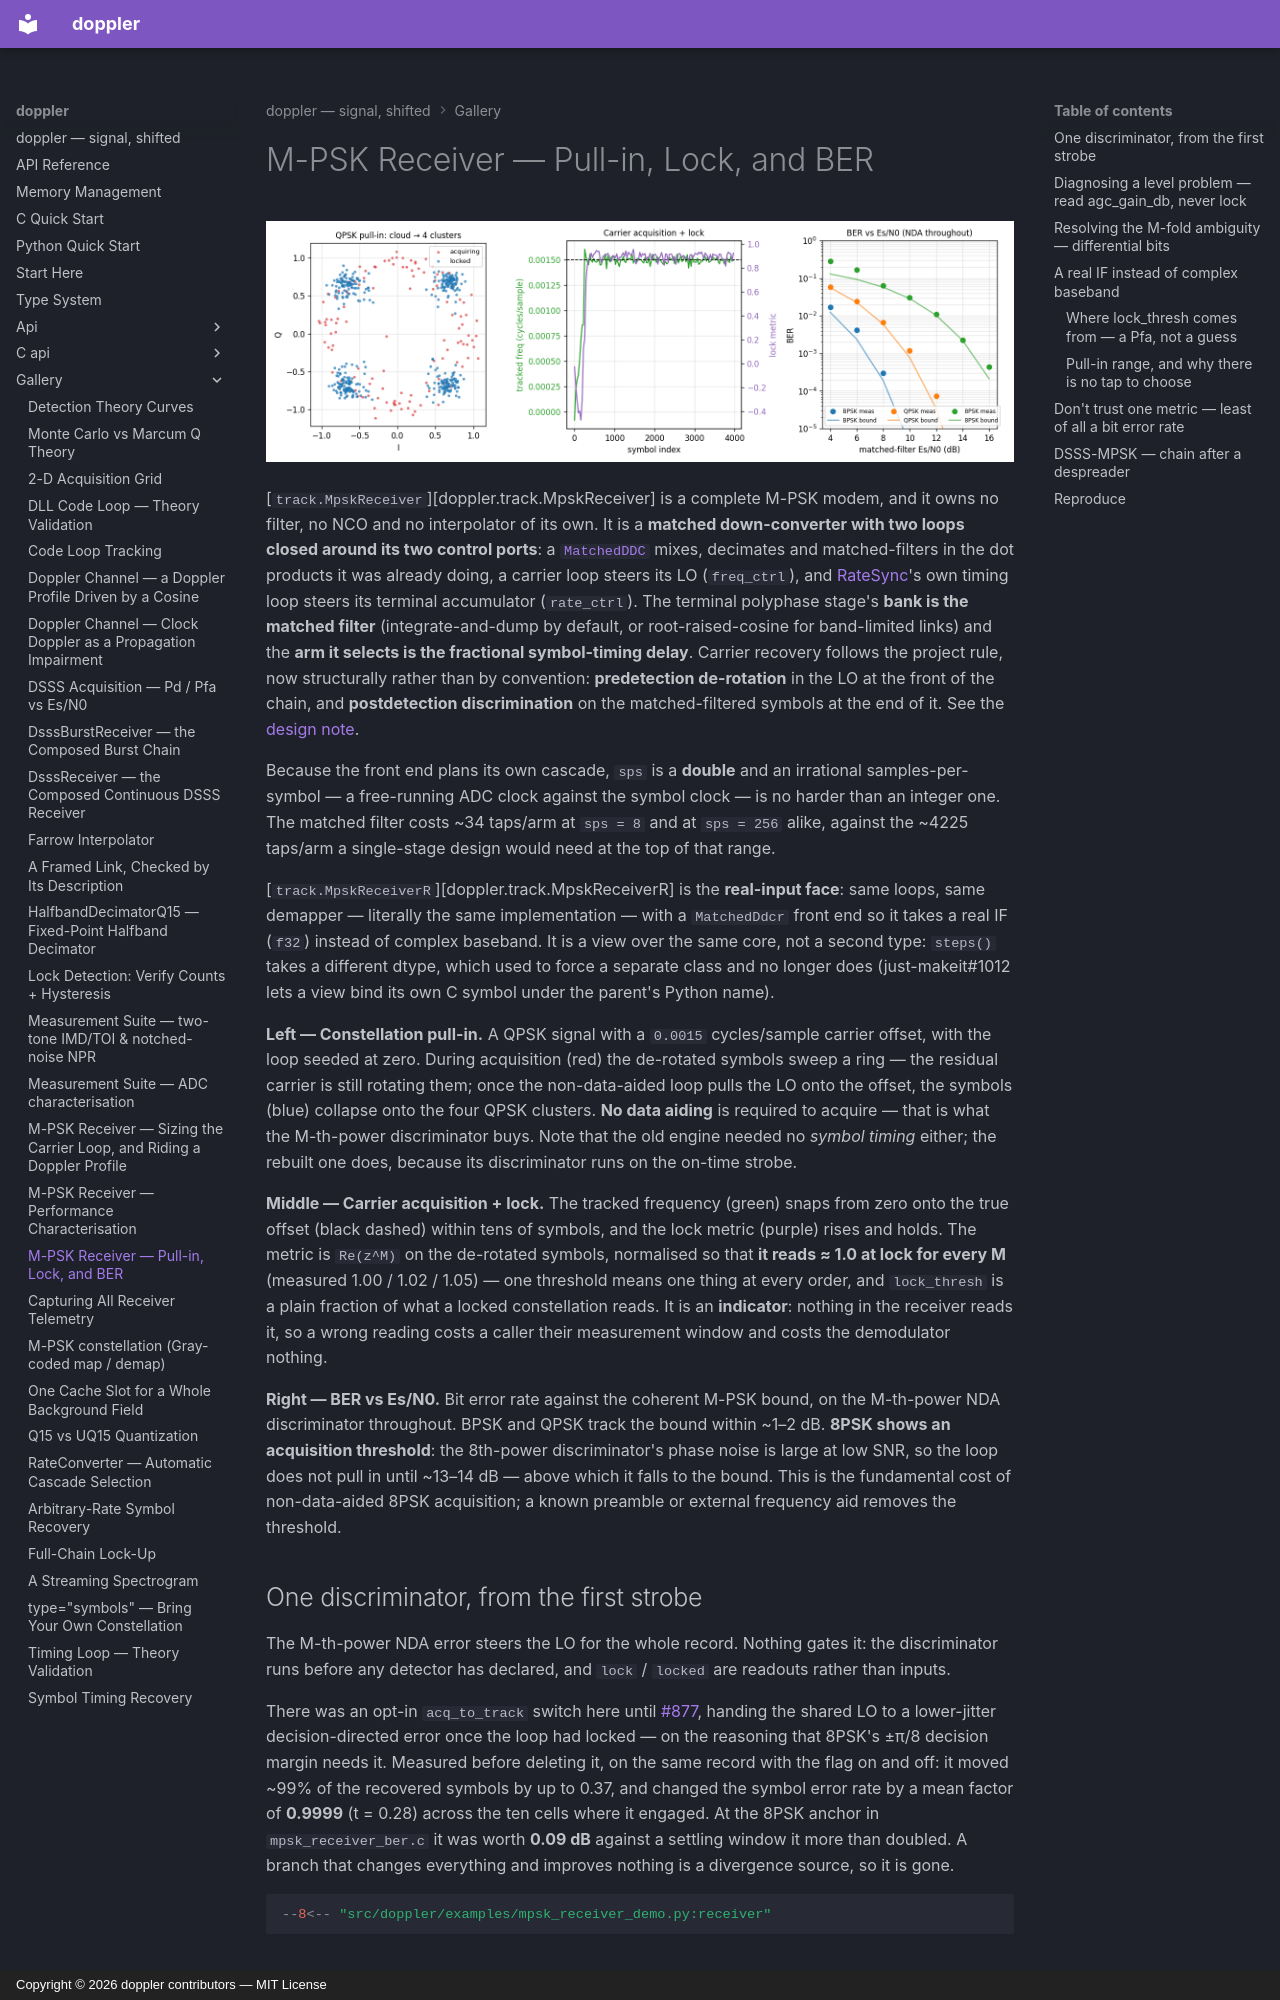

repository: doppler-dsp/doppler · page: gallery/mpsk-receiver/index.html · generator: mkdocs · copyright: Copyright © 2026 doppler contributors — MIT License

---
description: "integrated carrier + timing + bit recovery."
---

# M-PSK Receiver — Pull-in, Lock, and BER

![MpskReceiver constellation pull-in, carrier acquisition, and BER](../assets/mpsk_receiver_demo.png)

[`track.MpskReceiver`][doppler.track.MpskReceiver] is a complete M-PSK modem, and it
owns no filter, no NCO and no interpolator of its own. It is a **matched
down-converter with two loops closed around its two control ports**: a
[`MatchedDDC`](ddc-fn.md) mixes, decimates and matched-filters in the dot
products it was already doing, a carrier loop steers its LO (`freq_ctrl`), and
[RateSync](ratesync.md)'s own timing loop steers its terminal accumulator
(`rate_ctrl`). The terminal polyphase stage's **bank is the matched filter**
(integrate-and-dump by default, or root-raised-cosine for band-limited links) and
the **arm it selects is the fractional symbol-timing delay**. Carrier recovery
follows the project rule, now structurally rather than by convention:
**predetection de-rotation** in the LO at the front of the chain, and
**postdetection discrimination** on the matched-filtered symbols at the end of
it. See the [design note](../design/mpsk.md).

Because the front end plans its own cascade, `sps` is a **double** and an
irrational samples-per-symbol — a free-running ADC clock against the symbol clock
— is no harder than an integer one. The matched filter costs ~34 taps/arm at
`sps = 8` and at `sps = 256` alike, against the ~4225 taps/arm a single-stage
design would need at the top of that range.

[`track.MpskReceiverR`][doppler.track.MpskReceiverR] is the **real-input face**: same
loops, same demapper — literally the same implementation — with a
`MatchedDdcr` front end so it takes a real IF (`f32`) instead of complex
baseband. It is a view over the same core, not a second type: `steps()` takes a
different dtype, which used to force a separate class and no longer does
(just-makeit#1012 lets a view bind its own C symbol under the parent's Python
name).

**Left — Constellation pull-in.** A QPSK signal with a `0.0015` cycles/sample
carrier offset, with the loop seeded at zero. During acquisition (red) the
de-rotated symbols sweep a ring — the residual carrier is still rotating them;
once the non-data-aided loop pulls the LO onto the offset, the symbols (blue)
collapse onto the four QPSK clusters. **No data aiding** is required to acquire —
that is what the M-th-power discriminator buys. Note that the old engine needed no
*symbol timing* either; the rebuilt one does, because its discriminator runs on
the on-time strobe.

**Middle — Carrier acquisition + lock.** The tracked frequency (green) snaps from
zero onto the true offset (black dashed) within tens of symbols, and the lock
metric (purple) rises and holds. The metric is `Re(z^M)` on the de-rotated
symbols, normalised so that **it reads ≈ 1.0 at lock for every M** (measured
1.00 / 1.02 / 1.05) — one threshold means one thing at every order, and
`lock_thresh` is a plain fraction of what a locked constellation reads. It is
an **indicator**: nothing in the receiver reads it, so a wrong reading costs a
caller their measurement window and costs the demodulator nothing.

**Right — BER vs Es/N0.** Bit error rate against the coherent M-PSK bound, on
the M-th-power NDA discriminator throughout. BPSK and QPSK track the bound
within ~1–2 dB. **8PSK shows an acquisition threshold**: the 8th-power
discriminator's phase noise is large at low SNR, so the loop does not pull in
until ~13–14 dB — above which it falls to the bound. This is the fundamental
cost of non-data-aided 8PSK acquisition; a known preamble or external frequency
aid removes the threshold.
